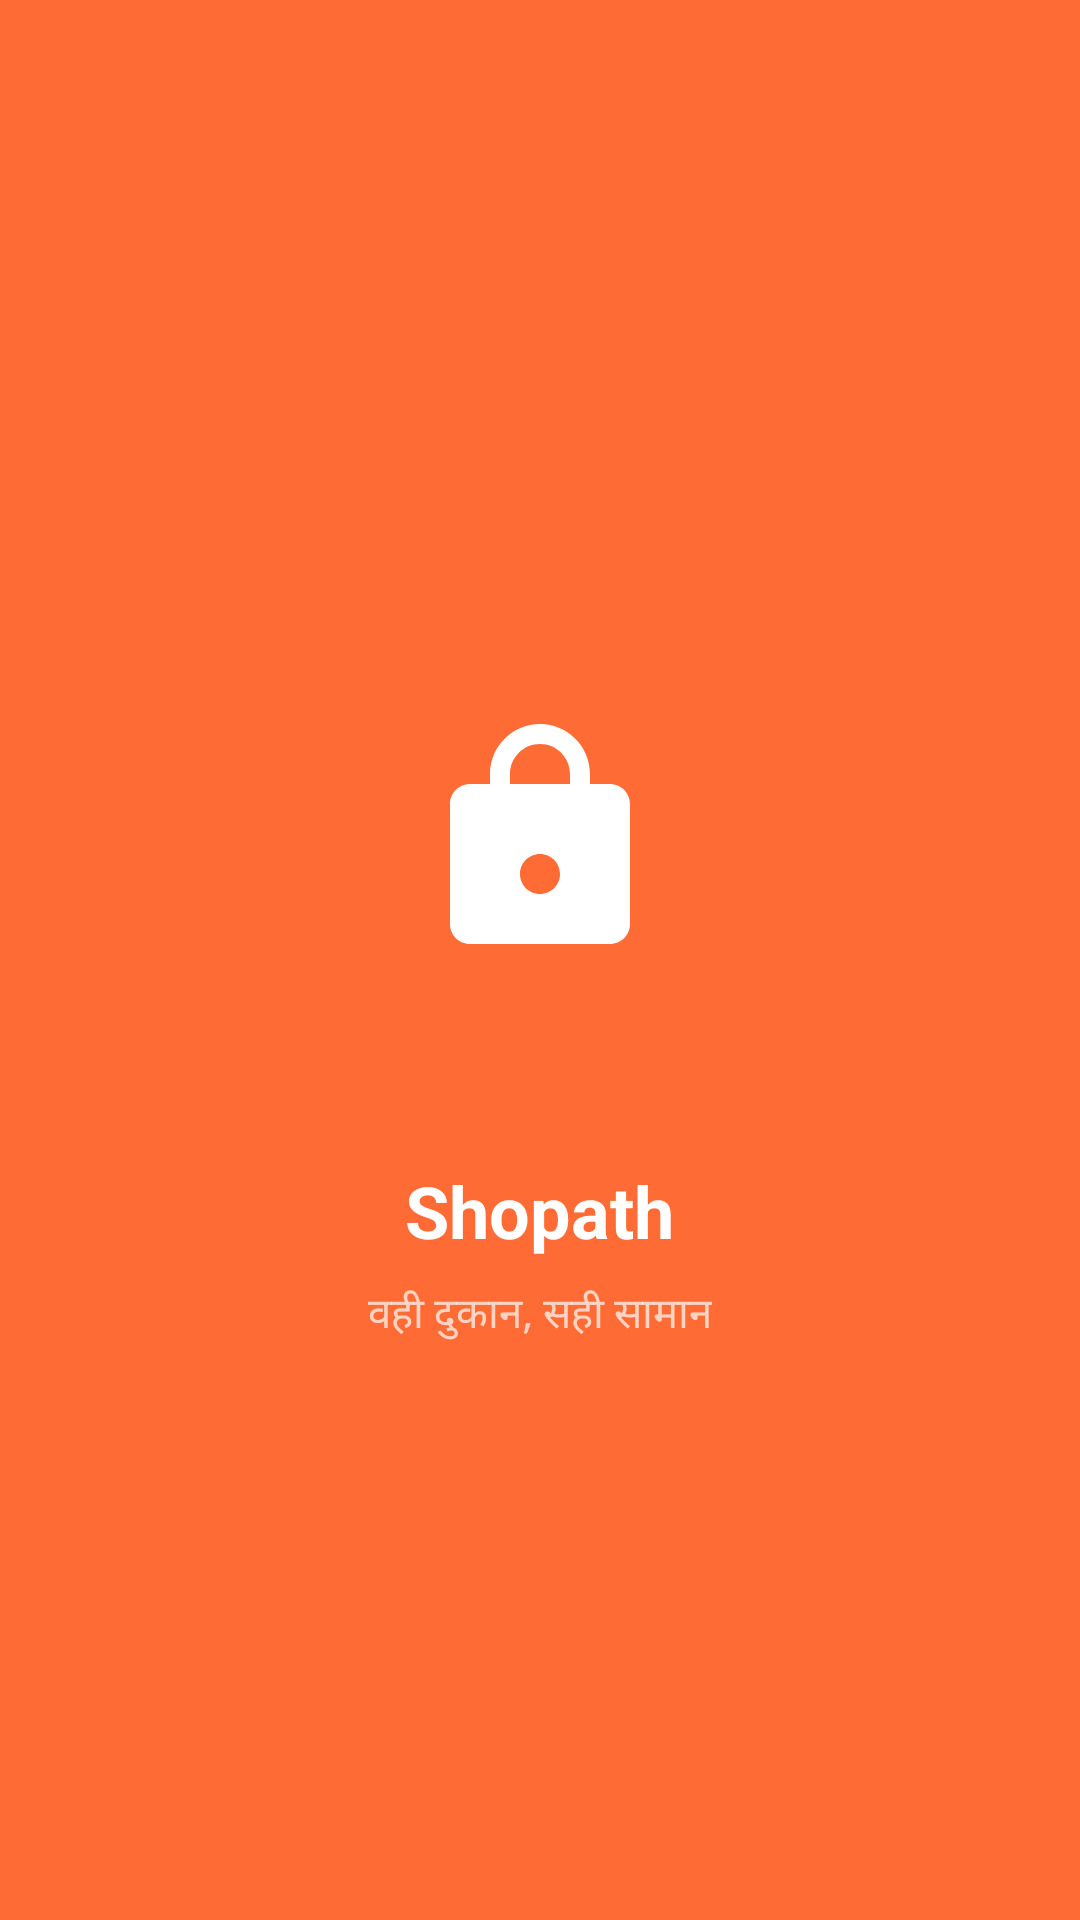

This screen was rendered from an Android layout file. Write that file and the resources it references.
<!-- AndroidManifest.xml: activity theme Theme.Shopath.Splash -->
<!-- res/layout/activity_splash.xml -->
<?xml version="1.0" encoding="utf-8"?>
<LinearLayout xmlns:android="http://schemas.android.com/apk/res/android"
    android:layout_width="match_parent"
    android:layout_height="match_parent"
    android:orientation="vertical"
    android:gravity="center"
    android:background="@color/splash_background">

    <ImageView
        android:layout_width="180dp"
        android:layout_height="180dp"
        android:src="@drawable/ic_splash_logo"
        android:scaleType="fitCenter"
        android:contentDescription="Shopath Logo" />

    <TextView
        android:layout_width="wrap_content"
        android:layout_height="wrap_content"
        android:text="@string/app_name"
        android:textSize="24sp"
        android:textStyle="bold"
        android:textColor="@color/white"
        android:layout_marginTop="16dp" />

    <TextView
        android:layout_width="wrap_content"
        android:layout_height="wrap_content"
        android:text="वही दुकान, सही सामान"
        android:textSize="14sp"
        android:textColor="@color/white_70"
        android:layout_marginTop="8dp" />

</LinearLayout>
<!-- resources referenced by this layout -->
<resources>
  <color name="splash_background">#FF6B35</color>
  <color name="white">#FFFFFF</color>
  <color name="white_70">#B3FFFFFF</color>
  <!-- drawable ic_splash_logo (drawable) -->
  <?xml version="1.0" encoding="utf-8"?>
  <vector xmlns:android="http://schemas.android.com/apk/res/android"
      android:width="108dp"
      android:height="108dp"
      android:viewportWidth="108"
      android:viewportHeight="108">
  
      
      <path
          android:fillColor="#FF6B35"
          android:pathData="M54,54m-54,0a54,54 0,1 1,108 0a54,54 0,1 1,-108 0" />
  
      
      <path
          android:fillColor="#FFFFFF"
          android:pathData="M68,42h-4v-2c0,-5.52 -4.48,-10 -10,-10s-10,4.48 -10,10v2h-4c-2.21,0 -4,1.79 -4,4l0,24c0,2.21 1.79,4 4,4h28c2.21,0 4,-1.79 4,-4l0,-24c0,-2.21 -1.79,-4 -4,-4zM54,64c-2.21,0 -4,-1.79 -4,-4s1.79,-4 4,-4 4,1.79 4,4 -1.79,4 -4,4zM60,42h-12v-2c0,-3.31 2.69,-6 6,-6s6,2.69 6,6v2z" />
  
  </vector>
  <string name="app_name">Shopath</string>
  <style name="Theme.Shopath.Splash" parent="Theme.Shopath">
          <item name="android:windowFullscreen">true</item>
          <item name="android:windowBackground">@color/splash_background</item>
          <item name="android:statusBarColor">@color/splash_background</item>
      </style>
  <style name="Theme.Shopath" parent="Theme.AppCompat.Light.NoActionBar">
          <item name="colorPrimary">@color/primary</item>
          <item name="colorPrimaryDark">@color/primary_dark</item>
          <item name="colorAccent">@color/primary</item>
          <item name="android:statusBarColor">@color/status_bar</item>
          <item name="android:windowBackground">@color/background</item>
      </style>
  <color name="primary">#FF6B35</color>
  <color name="primary_dark">#E55A25</color>
  <color name="status_bar">#E55A25</color>
  <color name="background">#FFFFFF</color>
</resources>
